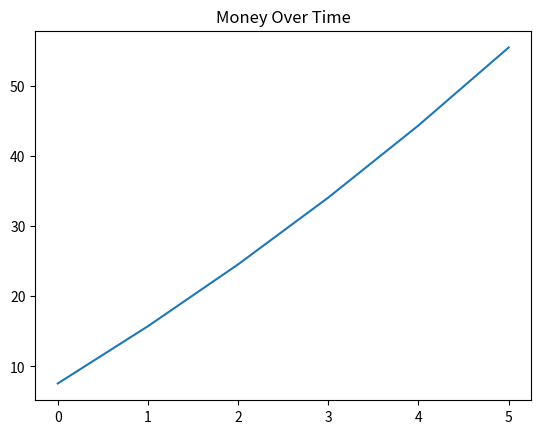

Recreate this plot in Python.
import matplotlib.pyplot as plt

money = 0

y = []
x = []

for i in range(6):
    money += 700
    money = money * 1.08
    y.append(money / 100)
    x.append(i)

print(money)
plt.plot(x, y)
plt.title("Money Over Time")
plt.savefig("test_plot.png")  # Save the plot as a file
plt.show()  # Show the plot
